Run: headless pygame with SDL's dummy video driver; simulated clock (each Clock.tick advances the game by its frame time, no real sleeping); random seed 0; keys injected as events and as key.get_pressed() state; no mouse input; restart key R tapped at the start of phases 3 and 4.
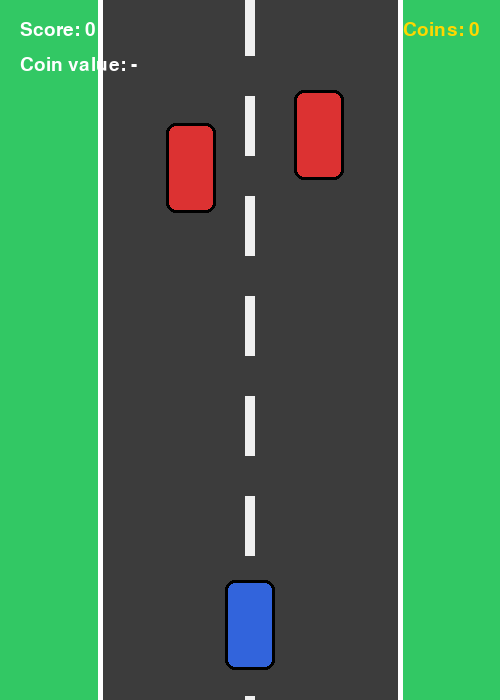
Frame 1 of 4 · flips 1–60 · no input
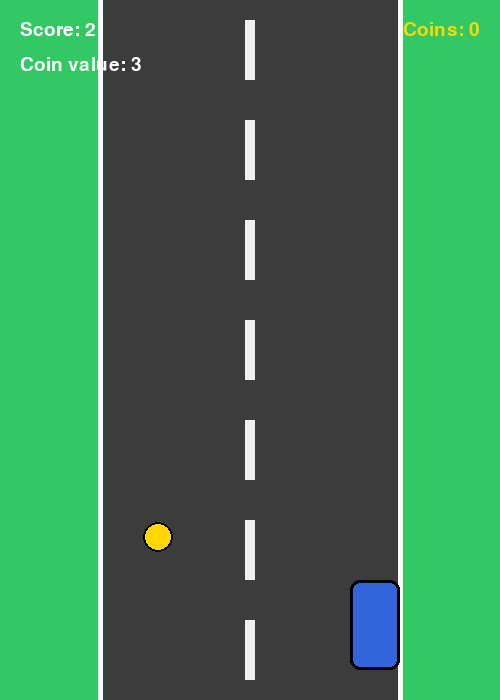
Frame 2 of 4 · flips 61–180 · tapped SPACE, RETURN · held RIGHT (→), D
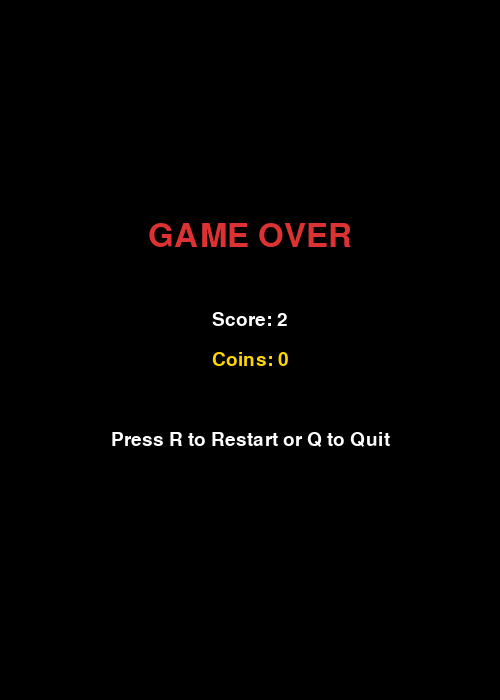
Frame 3 of 4 · flips 181–300 · tapped R · held DOWN (↓), S
Frame 4 of 4 · flips 301–420 · tapped R · held LEFT (←), A, UP (↑), W · screen unchanged from frame 3, image omitted

The pygame program that drew these frames:

import pygame
import random
import sys

pygame.init()

WIDTH = 500
HEIGHT = 700
SCREEN = pygame.display.set_mode((WIDTH, HEIGHT))
pygame.display.set_caption("Racer")

CLOCK = pygame.time.Clock()
FPS = 60

WHITE = (255, 255, 255)
BLACK = (0, 0, 0)
GRAY = (80, 80, 80)
RED = (220, 50, 50)
BLUE = (50, 100, 220)
GREEN = (50, 200, 100)
ROAD_COLOR = (60, 60, 60)
LINE_COLOR = (240, 240, 240)
BRONZE = (205, 127, 50)
SILVER = (180, 180, 180)
GOLD = (255, 215, 0)

FONT = pygame.font.SysFont("Arial", 28)
BIG_FONT = pygame.font.SysFont("Arial", 48)

ROAD_X = 100
ROAD_WIDTH = 300
LINE_WIDTH = 10
LINE_HEIGHT = 60
line_y = 0


class PlayerCar:
    """Player car."""

    def __init__(self):
        self.width = 50
        self.height = 90
        self.speed = 7
        self.rect = pygame.Rect(WIDTH // 2 - 25, HEIGHT - 120, self.width, self.height)

    def move(self, keys):
        """Move only left and right inside the road."""
        if keys[pygame.K_LEFT]:
            self.rect.x -= self.speed
        if keys[pygame.K_RIGHT]:
            self.rect.x += self.speed

        if self.rect.left < ROAD_X:
            self.rect.left = ROAD_X
        if self.rect.right > ROAD_X + ROAD_WIDTH:
            self.rect.right = ROAD_X + ROAD_WIDTH

    def draw(self, surface):
        pygame.draw.rect(surface, BLUE, self.rect, border_radius=10)
        pygame.draw.rect(surface, BLACK, self.rect, 3, border_radius=10)


class EnemyCar:
    """Enemy car moving downward."""

    def __init__(self):
        self.width = 50
        self.height = 90
        self.base_speed = random.randint(5, 7)
        self.bonus_speed = 0
        self.reset()

    def reset(self):
        lane_x = random.randint(ROAD_X, ROAD_X + ROAD_WIDTH - self.width)
        self.rect = pygame.Rect(lane_x, random.randint(-700, -100), self.width, self.height)

    @property
    def speed(self):
        return self.base_speed + self.bonus_speed

    def update(self):
        """Move enemy. Return True if it passes the screen."""
        self.rect.y += self.speed
        if self.rect.top > HEIGHT:
            self.reset()
            return True
        return False

    def draw(self, surface):
        pygame.draw.rect(surface, RED, self.rect, border_radius=10)
        pygame.draw.rect(surface, BLACK, self.rect, 3, border_radius=10)


class Coin:
    """
    Coin with different weights:
    weight 1, 2, 3
    """

    def __init__(self):
        self.radius = 15
        self.rect = pygame.Rect(-100, -100, self.radius * 2, self.radius * 2)
        self.active = False
        self.spawn_timer = 0
        self.weight = 1
        self.color = GOLD

    def spawn(self):
        """Create a new weighted coin on the road."""
        x = random.randint(ROAD_X + 20, ROAD_X + ROAD_WIDTH - 20 - self.radius * 2)
        self.rect = pygame.Rect(x, -30, self.radius * 2, self.radius * 2)
        self.weight = random.choice([1, 2, 3])

        if self.weight == 1:
            self.color = BRONZE
        elif self.weight == 2:
            self.color = SILVER
        else:
            self.color = GOLD

        self.active = True

    def update(self):
        """Spawn coin randomly and move it down."""
        if not self.active:
            self.spawn_timer += 1
            if self.spawn_timer > 30 and random.randint(1, 60) == 1:
                self.spawn()
                self.spawn_timer = 0
        else:
            self.rect.y += 6
            if self.rect.top > HEIGHT:
                self.active = False

    def draw(self, surface):
        """Draw coin if active."""
        if self.active:
            pygame.draw.ellipse(surface, self.color, self.rect)
            pygame.draw.ellipse(surface, BLACK, self.rect, 2)


def draw_road():
    """Draw road and animated center line."""
    SCREEN.fill(GREEN)
    pygame.draw.rect(SCREEN, ROAD_COLOR, (ROAD_X, 0, ROAD_WIDTH, HEIGHT))
    pygame.draw.line(SCREEN, WHITE, (ROAD_X, 0), (ROAD_X, HEIGHT), 5)
    pygame.draw.line(SCREEN, WHITE, (ROAD_X + ROAD_WIDTH, 0), (ROAD_X + ROAD_WIDTH, HEIGHT), 5)

    global line_y
    for y in range(-LINE_HEIGHT, HEIGHT, 100):
        pygame.draw.rect(
            SCREEN,
            LINE_COLOR,
            (WIDTH // 2 - LINE_WIDTH // 2, y + line_y, LINE_WIDTH, LINE_HEIGHT)
        )
    line_y += 8
    if line_y >= 100:
        line_y = 0


def game_over_screen(score, coins):
    """Game over message."""
    SCREEN.fill(BLACK)

    over_text = BIG_FONT.render("GAME OVER", True, RED)
    score_text = FONT.render(f"Score: {score}", True, WHITE)
    coin_text = FONT.render(f"Coins: {coins}", True, GOLD)
    restart_text = FONT.render("Press R to Restart or Q to Quit", True, WHITE)

    SCREEN.blit(over_text, (WIDTH // 2 - over_text.get_width() // 2, 220))
    SCREEN.blit(score_text, (WIDTH // 2 - score_text.get_width() // 2, 310))
    SCREEN.blit(coin_text, (WIDTH // 2 - coin_text.get_width() // 2, 350))
    SCREEN.blit(restart_text, (WIDTH // 2 - restart_text.get_width() // 2, 430))
    pygame.display.update()


def run_game():
    """Main racer loop."""
    player = PlayerCar()
    enemies = [EnemyCar(), EnemyCar()]
    coin = Coin()

    score = 0
    collected_coins = 0

    running = True
    game_over = False

    while running:
        CLOCK.tick(FPS)

        for event in pygame.event.get():
            if event.type == pygame.QUIT:
                pygame.quit()
                sys.exit()

        if not game_over:
            keys = pygame.key.get_pressed()
            player.move(keys)

            draw_road()

            for enemy in enemies:
                if enemy.update():
                    score += 1
                enemy.draw(SCREEN)

                if player.rect.colliderect(enemy.rect):
                    game_over = True

            coin.update()
            coin.draw(SCREEN)

            # Collect weighted coin
            if coin.active and player.rect.colliderect(coin.rect):
                collected_coins += coin.weight
                coin.active = False

                # Increase enemy speed when player earns N coins
                if collected_coins % 5 == 0:
                    for enemy in enemies:
                        enemy.bonus_speed += 1

            player.draw(SCREEN)

            score_text = FONT.render(f"Score: {score}", True, WHITE)
            coin_text = FONT.render(f"Coins: {collected_coins}", True, GOLD)
            weight_info = FONT.render(f"Coin value: {coin.weight if coin.active else '-'}", True, WHITE)

            SCREEN.blit(score_text, (20, 20))
            SCREEN.blit(coin_text, (WIDTH - coin_text.get_width() - 20, 20))
            SCREEN.blit(weight_info, (20, 55))

            pygame.display.update()

        else:
            game_over_screen(score, collected_coins)
            keys = pygame.key.get_pressed()

            if keys[pygame.K_r]:
                run_game()
                return
            if keys[pygame.K_q]:
                pygame.quit()
                sys.exit()


if __name__ == "__main__":
    run_game()
